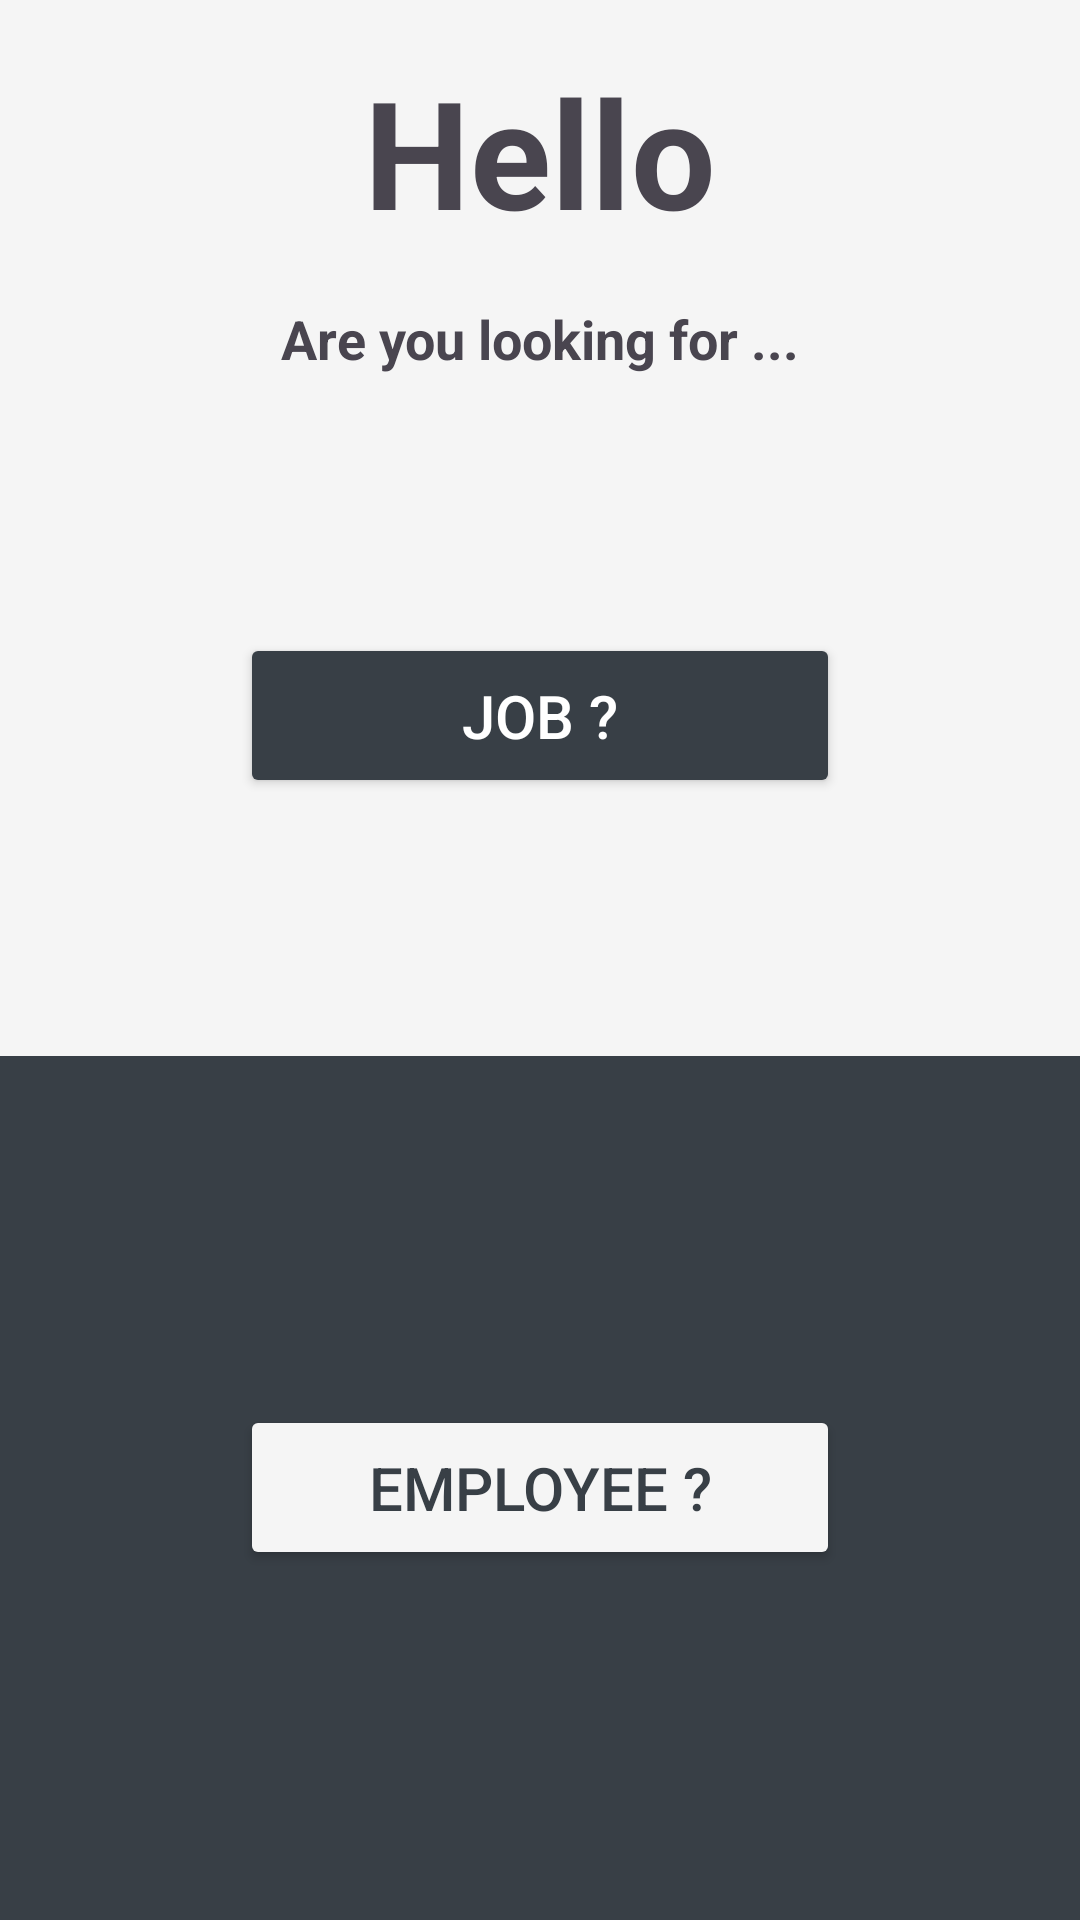

This screen was rendered from an Android layout file. Write that file and the resources it references.
<!-- AndroidManifest.xml: application theme Theme.Projet -->
<!-- res/layout/activity_main.xml -->
<?xml version="1.0" encoding="utf-8"?>
<androidx.constraintlayout.widget.ConstraintLayout xmlns:android="http://schemas.android.com/apk/res/android"
    xmlns:app="http://schemas.android.com/apk/res-auto"
    xmlns:tools="http://schemas.android.com/tools"
    android:id="@+id/main"
    android:layout_width="match_parent"
    android:layout_height="match_parent"
    tools:context=".MainActivity">

    <LinearLayout
        android:layout_width="match_parent"
        android:layout_height="match_parent"
        android:orientation="vertical">

        <LinearLayout
            android:layout_width="match_parent"
            android:layout_height="0dp"
            android:layout_weight="55"
            android:background="@color/background"
            android:orientation="vertical"
            android:gravity="start">

            <View
                android:layout_width="match_parent"
                android:layout_height="0dp"
                android:layout_weight=".2"/>

            <TextView
                android:id="@+id/textView_hello"
                android:layout_width="match_parent"
                android:layout_height="wrap_content"
                android:text="Hello"
                android:textAlignment="center"
                android:textSize="50sp"
                android:textStyle="bold" />

            <View
                android:layout_width="match_parent"
                android:layout_height="0dp"
                android:layout_weight=".2"/>

            <TextView
                android:id="@+id/textView_looking"
                android:layout_width="match_parent"
                android:layout_height="wrap_content"
                android:text="Are you looking for ..."
                android:textAlignment="center"
                android:textSize="18sp"
                android:textStyle="bold" />

            <View
                android:layout_width="match_parent"
                android:layout_height="0dp"
                android:layout_weight="1"/>

            <Button
                android:id="@+id/buttonjob"
                android:layout_width="200dp"
                android:layout_height="55dp"
                android:layout_gravity="center"
                android:backgroundTint="@color/bluegray"
                android:text="Job ?"
                android:textColor="@color/white"
                android:textSize="20sp"
                app:cornerRadius="15dp" />


            <View
                android:layout_width="match_parent"
                android:layout_height="0dp"
                android:layout_weight="1"/>
        </LinearLayout>

        <LinearLayout
            android:layout_width="match_parent"
            android:layout_height="0dp"
            android:layout_weight="45"
            android:background="@color/bluegray"
            android:orientation="vertical"
            android:gravity="center">

            <Button
                android:id="@+id/buttonemployee"
                android:layout_width="200dp"
                android:layout_height="55dp"
                android:layout_gravity="center"
                android:backgroundTint="@color/background"
                android:text="Employee ?"
                android:textColor="@color/bluegray"
                android:textSize="20sp"
                app:cornerRadius="15dp" />
        </LinearLayout>
    </LinearLayout>

</androidx.constraintlayout.widget.ConstraintLayout>
<!-- resources referenced by this layout -->
<resources>
  <color name="background">#F5F5F5</color>
  <color name="bluegray">#383F46</color>
  <color name="white">#FFFFFFFF</color>
  <style name="Theme.Projet" parent="Base.Theme.Projet" />
  <style name="Base.Theme.Projet" parent="Theme.Material3.DayNight.NoActionBar">
          
          <item name="colorPrimary">@color/bluegray</item>
  
          <item name="android:windowBackground">@color/background</item>
          <item name="spinnerDropDownItemStyle">@style/MySpinnerItemStyle</item>
      </style>
  <style name="MySpinnerItemStyle" parent="Widget.AppCompat.DropDownItem.Spinner">
          <item name="android:background">@color/white</item>
          <item name="android:textColor">@color/bluegray</item>
      </style>
</resources>
